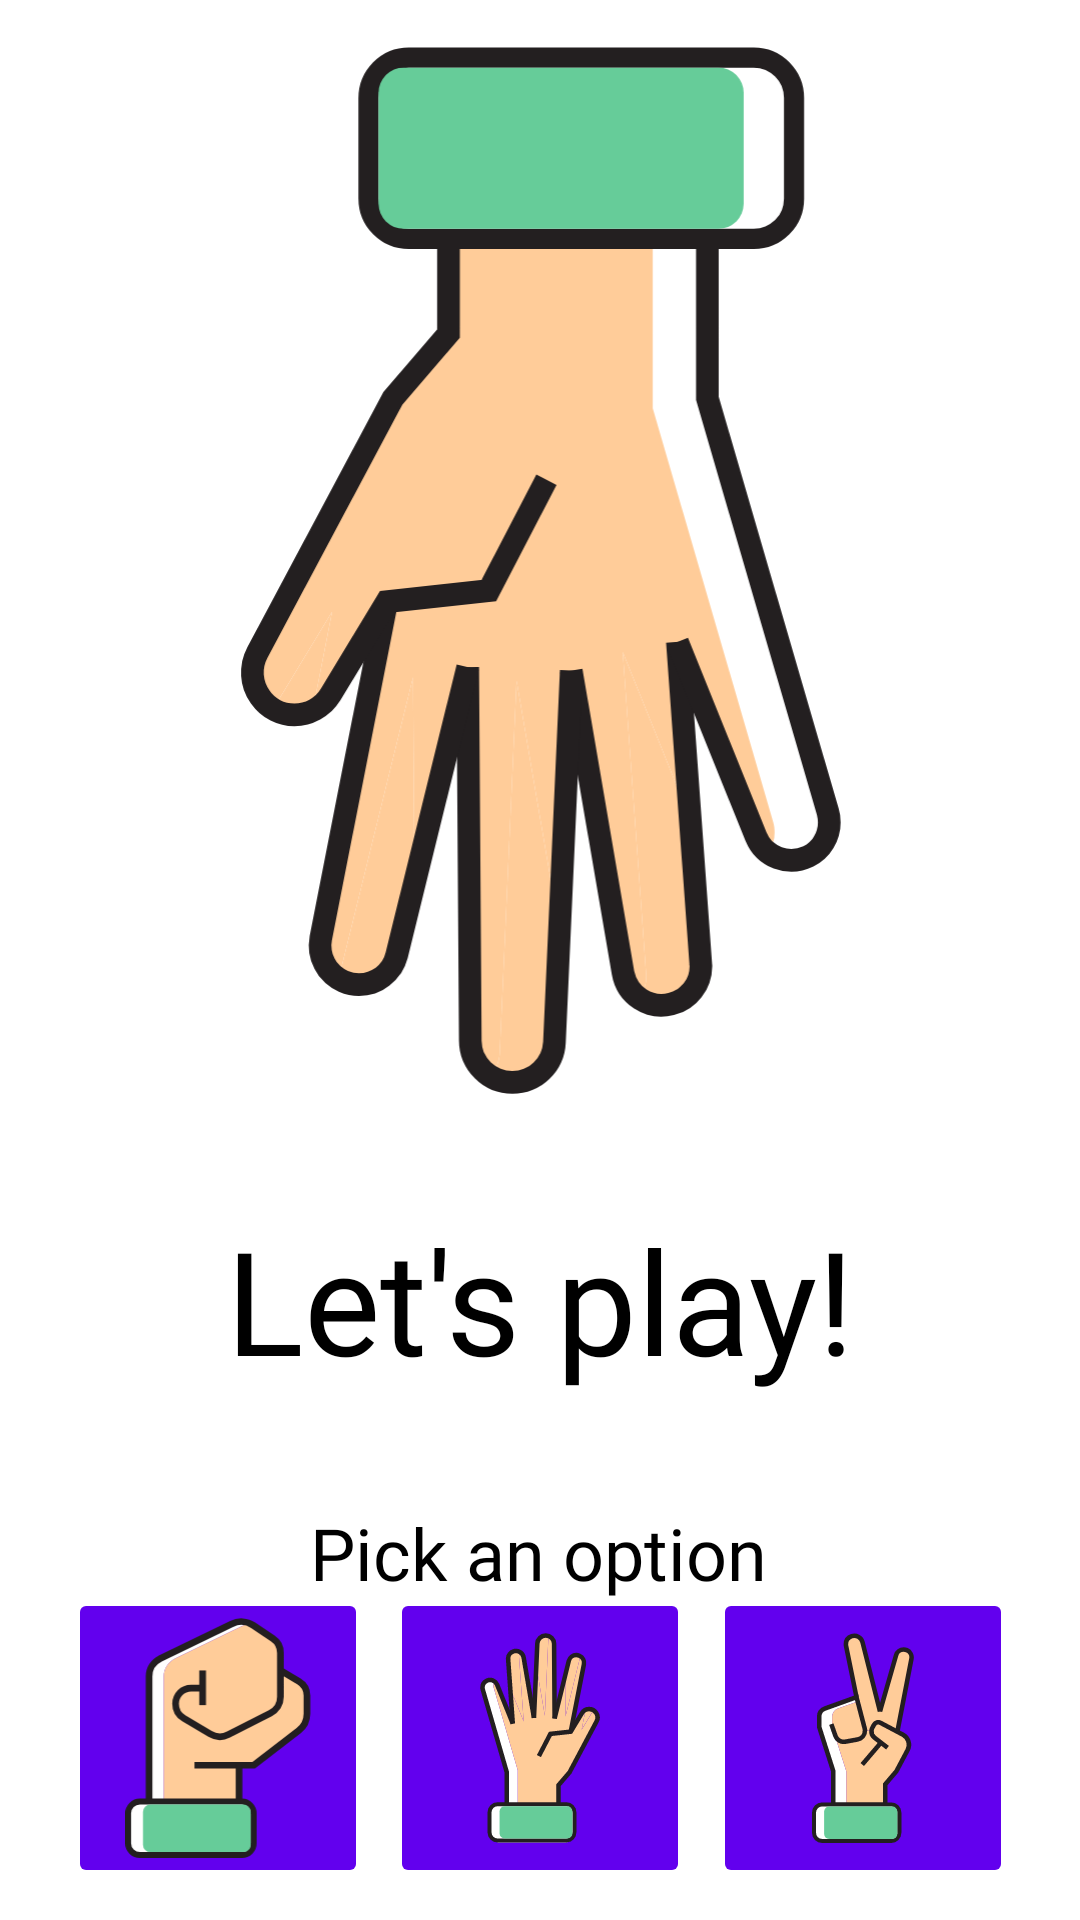

The Android layout XML behind this screen, and the referenced resources:
<!-- AndroidManifest.xml: application theme Theme.PedraPapelTesouraFragments -->
<!-- res/layout/fragment_hand_picking.xml -->
<?xml version="1.0" encoding="utf-8"?>
<androidx.constraintlayout.widget.ConstraintLayout xmlns:android="http://schemas.android.com/apk/res/android"
    xmlns:app="http://schemas.android.com/apk/res-auto"
    xmlns:tools="http://schemas.android.com/tools"
    android:id="@+id/handPickingConstraintLayout"
    android:layout_width="match_parent"
    android:layout_height="match_parent"
    android:background="@color/white"
    android:padding="15dp"
    tools:context=".ui.main.fragments.HandPickingFragment">

    <ImageView
        android:id="@+id/handPickingIllustration"
        android:layout_width="1100dp"
        android:layout_height="350dp"
        android:contentDescription="@string/paper_hand_description"
        android:rotation="180"
        android:src="@drawable/ic_paper"
        app:layout_constraintEnd_toEndOf="parent"
        app:layout_constraintStart_toStartOf="parent"
        app:layout_constraintTop_toTopOf="parent" />

    <TextView
        android:id="@+id/handPickingTitle"
        android:layout_width="wrap_content"
        android:layout_height="wrap_content"
        android:layout_marginTop="36dp"
        android:fontFamily="@font/roboto_bold"
        android:text="@string/hand_picking_title"
        android:textAlignment="center"
        android:textColor="@color/black"
        android:textSize="48sp"
        app:layout_constraintEnd_toEndOf="parent"
        app:layout_constraintHorizontal_bias="0.5"
        app:layout_constraintStart_toStartOf="parent"
        app:layout_constraintTop_toBottomOf="@+id/handPickingIllustration" />

    <TextView
        android:id="@+id/handPickingSubTitle"
        android:layout_width="wrap_content"
        android:layout_height="wrap_content"
        android:layout_marginTop="36dp"
        android:fontFamily="@font/roboto_light"
        android:text="@string/hand_picking_sub_title"
        android:textColor="@color/black"
        android:textSize="24sp"
        app:layout_constraintEnd_toEndOf="parent"
        app:layout_constraintHorizontal_bias="0.498"
        app:layout_constraintStart_toStartOf="parent"
        app:layout_constraintTop_toBottomOf="@+id/handPickingTitle" />

    <ImageButton
        android:id="@+id/handPickingRockButton"
        android:layout_width="100dp"
        android:layout_height="100dp"
        android:backgroundTint="@color/purple_500"
        android:contentDescription="@string/rock_hand_description"
        android:paddingHorizontal="15dp"
        android:scaleType="fitCenter"
        android:src="@drawable/ic_rock"
        app:layout_constraintBottom_toBottomOf="parent"
        app:layout_constraintEnd_toStartOf="@+id/handPickingPaperButton"
        app:layout_constraintStart_toStartOf="parent"
        app:layout_constraintTop_toBottomOf="@+id/handPickingSubTitle" />

    <ImageButton
        android:id="@+id/handPickingPaperButton"
        android:layout_width="100dp"
        android:layout_height="100dp"
        android:backgroundTint="@color/purple_500"
        android:contentDescription="@string/paper_hand_description"
        android:padding="15dp"
        android:scaleType="fitCenter"
        android:src="@drawable/ic_paper"
        app:layout_constraintBottom_toBottomOf="parent"
        app:layout_constraintEnd_toEndOf="parent"
        app:layout_constraintStart_toStartOf="parent"
        app:layout_constraintTop_toBottomOf="@+id/handPickingSubTitle" />

    <ImageButton
        android:id="@+id/handPickingScissorsButton"
        android:layout_width="100dp"
        android:layout_height="100dp"
        android:backgroundTint="@color/purple_500"
        android:contentDescription="@string/scissors_hand_description"
        android:padding="15dp"
        android:scaleType="fitCenter"
        android:src="@drawable/ic_scissors"
        app:layout_constraintBottom_toBottomOf="parent"
        app:layout_constraintEnd_toEndOf="parent"
        app:layout_constraintStart_toEndOf="@+id/handPickingPaperButton"
        app:layout_constraintTop_toBottomOf="@+id/handPickingSubTitle" />

</androidx.constraintlayout.widget.ConstraintLayout>
<!-- resources referenced by this layout -->
<resources>
  <!-- drawable ic_paper: vector/xml drawable (drawable, 5025 chars, omitted) -->
  <!-- drawable ic_rock: vector/xml drawable (drawable, 2986 chars, omitted) -->
  <!-- drawable ic_scissors: vector/xml drawable (drawable, 3953 chars, omitted) -->
  <string name="hand_picking_sub_title">Pick an option</string>
  <string name="hand_picking_title">Let\'s play!</string>
  <string name="paper_hand_description">Paper hand</string>
  <string name="rock_hand_description">Rock hand</string>
  <string name="scissors_hand_description">Scissors hand</string>
  <style name="Theme.PedraPapelTesouraFragments" parent="Theme.MaterialComponents.Light.NoActionBar">
          
          <item name="colorPrimary">@color/purple_500</item>
          <item name="colorPrimaryVariant">@color/purple_700</item>
          <item name="colorOnPrimary">@color/white</item>
          
          <item name="colorSecondary">@color/white</item>
          <item name="colorSecondaryVariant">@color/teal_700</item>
          <item name="colorOnSecondary">@color/black</item>
          
          <item name="android:statusBarColor" tools:targetApi="l">?attr/colorPrimaryVariant</item>
          
      </style>
  <!-- not gathered from this repository: default colours our renderer supplied (Android Studio template values) -->
  <color name="purple_500">#FF6200EE</color>
  <color name="purple_700">#FF3700B3</color>
  <color name="teal_700">#FF018786</color>
  <color name="black">#FF000000</color>
  <color name="white">#FFFFFFFF</color>
</resources>
